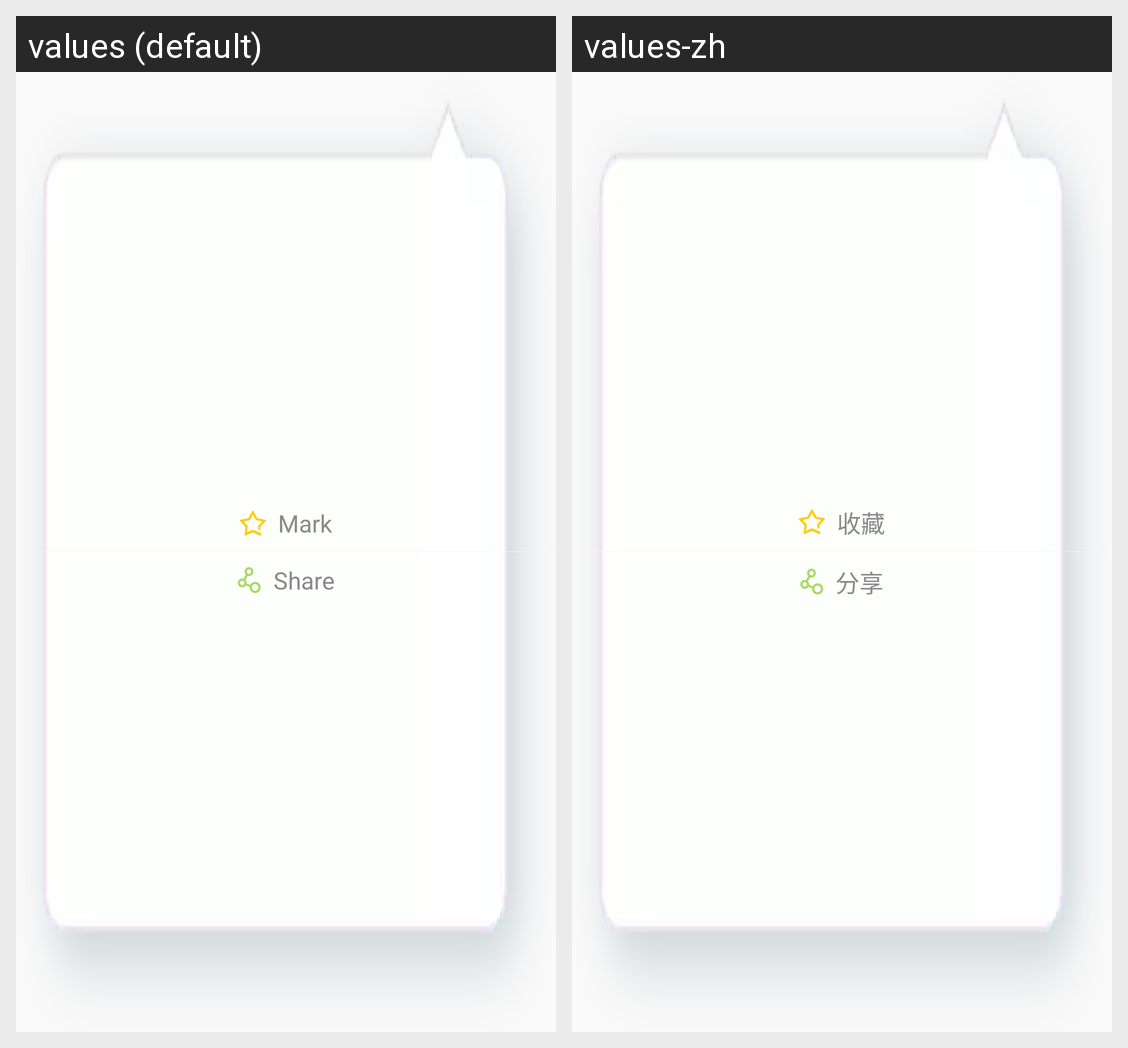

The Android screen above is rendered under two locales of the same app. Produce the string resources it draws, with the default and per-locale values.
Android screen res/layout/layout_item_report_collect.xml rendered under 2 locales, left to right: values (default), values-zh. Device: Nexus 5 (rendered at 1080×1920; each locale shown at half size, 540×960, under a caption strip naming it); theme AppTheme.
Strings drawn on this screen, with the default value and each locale's value (text and hints the layout hard-codes, and strings that could not be matched under every locale, appear in the picture but are not listed):

string_collect
  values: Mark
  values-zh: 收藏

string_share
  values: Share
  values-zh: 分享
